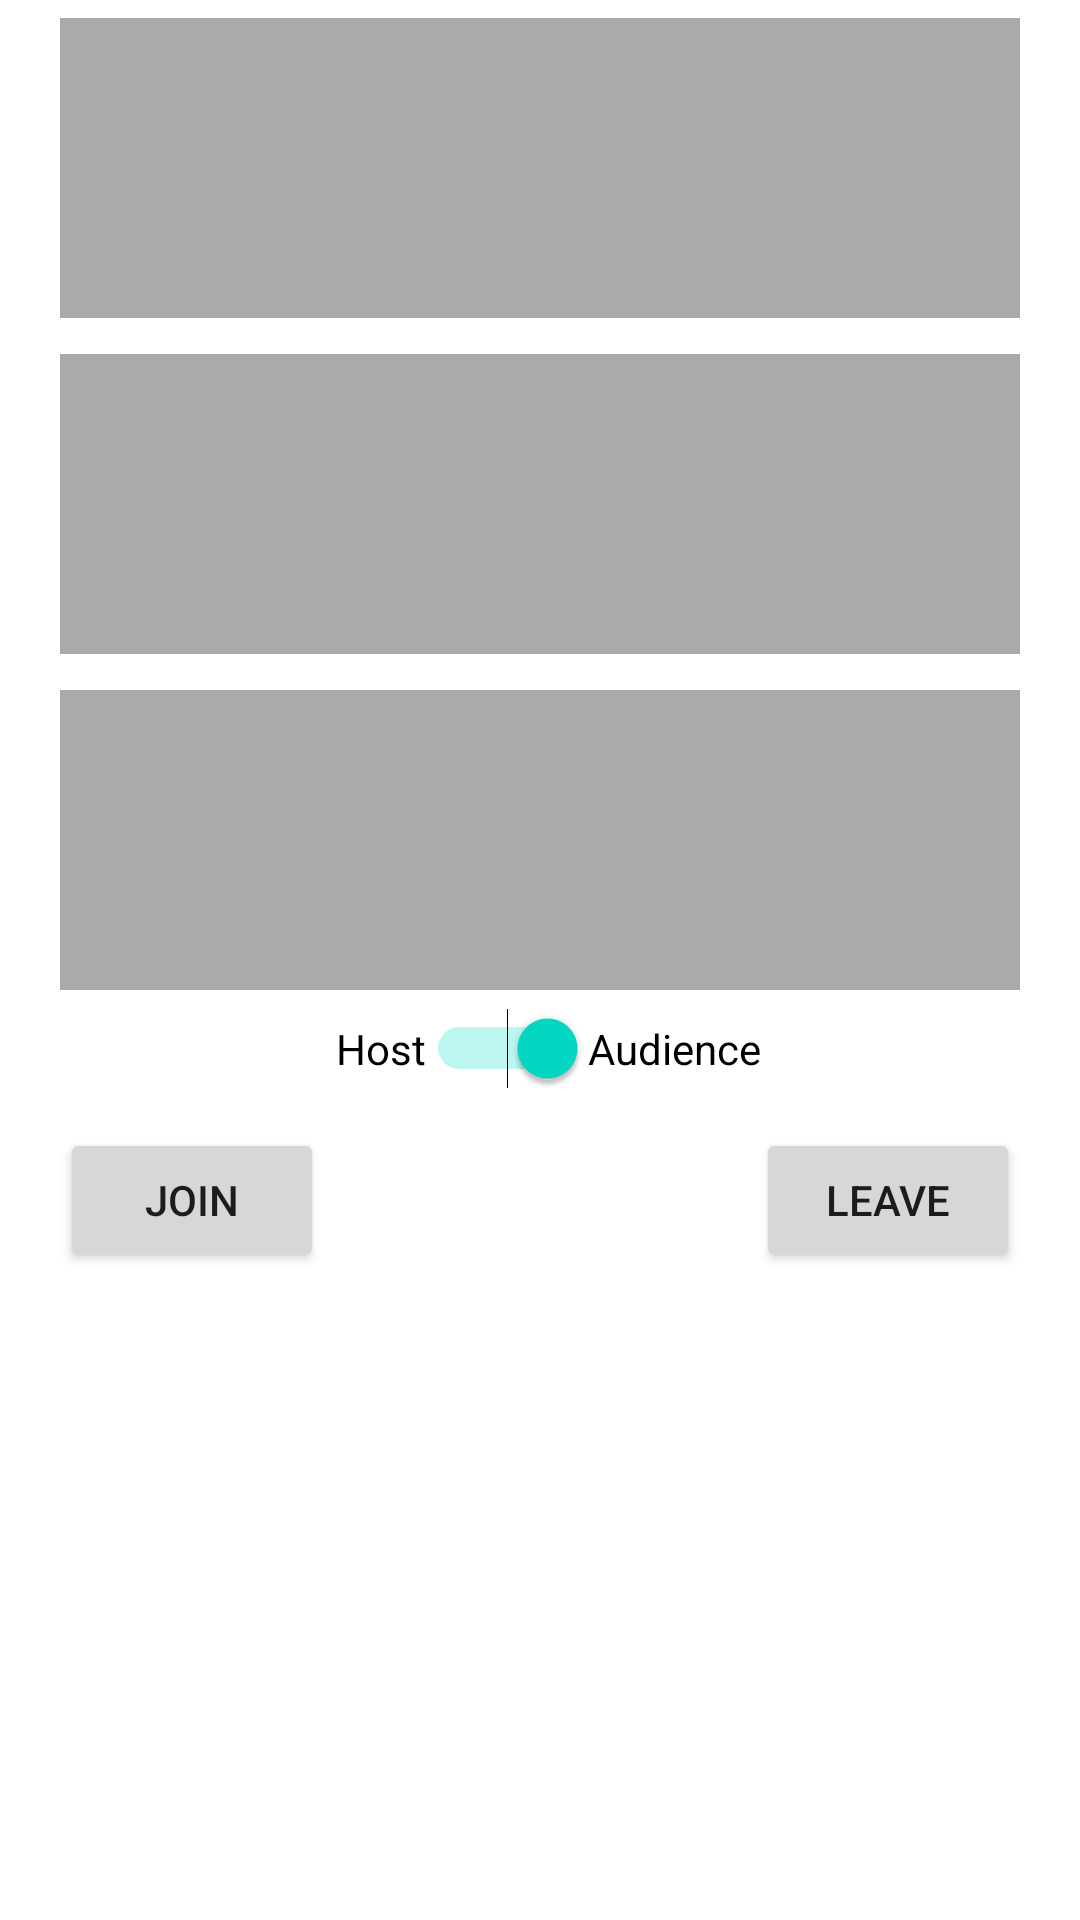

Produce the Android XML layout that renders to this screen, including the resource entries it uses.
<!-- AndroidManifest.xml: activity theme Theme.DemoLiveStream.NoActionBar -->
<!-- res/layout/activity_main.xml -->
<?xml version="1.0" encoding="UTF-8"?>
<ScrollView xmlns:android="http://schemas.android.com/apk/res/android"
    xmlns:tools="http://schemas.android.com/tools"
    android:id="@+id/activity_main"
    android:layout_width="match_parent"
    android:layout_height="match_parent"
    tools:context=".MainActivity">

    <RelativeLayout
        android:layout_width="match_parent"
        android:layout_height="wrap_content">

        <FrameLayout
            android:id="@+id/local_video_view_container"
            android:layout_width="320dp"
            android:layout_height="100dp"
            android:layout_centerHorizontal="true"
            android:layout_marginStart="6dp"
            android:layout_marginTop="6dp"
            android:layout_marginEnd="6dp"
            android:layout_marginBottom="6dp"
            android:background="@android:color/darker_gray" />

        <FrameLayout
            android:id="@+id/remote_video_view_container"
            android:layout_width="320dp"
            android:layout_height="100dp"
            android:layout_below="@+id/local_video_view_container"
            android:layout_centerHorizontal="true"
            android:layout_marginStart="6dp"
            android:layout_marginTop="6dp"
            android:layout_marginEnd="6dp"
            android:layout_marginBottom="6dp"
            android:background="@android:color/darker_gray" />
        <FrameLayout
            android:id="@+id/remote_video_view_container1"
            android:layout_width="320dp"
            android:layout_height="100dp"
            android:layout_below="@+id/remote_video_view_container"
            android:layout_centerHorizontal="true"
            android:layout_marginStart="6dp"
            android:layout_marginTop="6dp"
            android:layout_marginEnd="6dp"
            android:layout_marginBottom="6dp"
            android:background="@android:color/darker_gray" />
        <LinearLayout
            android:id="@+id/switchRow"
            android:layout_width="wrap_content"
            android:layout_height="wrap_content"
            android:layout_below="@+id/remote_video_view_container1"
            android:layout_centerHorizontal="true">

            <Switch
                android:id="@+id/switch1"
                android:layout_width="wrap_content"
                android:layout_height="wrap_content"
                android:layout_marginStart="6dp"
                android:checked="true"
                android:text="Host" />

            <TextView
                android:id="@+id/textView"
                android:layout_width="wrap_content"
                android:layout_height="wrap_content"
                android:gravity="center_vertical"
                android:text="Audience"
                android:textColor="@color/black" />
        </LinearLayout>
        <Button
            android:id="@+id/JoinButton"
            android:layout_width="wrap_content"
            android:layout_height="wrap_content"
            android:layout_below="@+id/remote_video_view_container1"
            android:layout_alignStart="@id/remote_video_view_container"
            android:layout_marginTop="40dp"
            android:onClick="joinChannel"
            android:text="Join" />

        <Button
            android:id="@+id/LeaveButton"
            android:layout_width="wrap_content"
            android:layout_height="wrap_content"
            android:layout_below="@+id/remote_video_view_container1"
            android:layout_alignEnd="@id/remote_video_view_container"
            android:layout_marginTop="40dp"
            android:onClick="leaveChannel"
            android:text="Leave" />
    </RelativeLayout>
</ScrollView>
<!-- resources referenced by this layout -->
<resources>
  <style name="Theme.DemoLiveStream.NoActionBar">
          <item name="windowActionBar">false</item>
          <item name="windowNoTitle">true</item>
      </style>
  <!-- not gathered from this repository: default colours our renderer supplied (Android Studio template values) -->
  <color name="black">#FF000000</color>
</resources>
